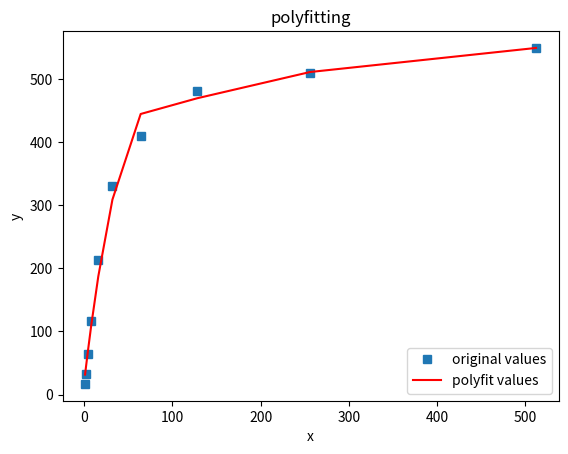

Reproduce this figure in Python.
# Author : nishizzma
# File : 1.py
import numpy as np
import matplotlib.pyplot as plt

#定义x、y散点坐标
x = [1,2,4,8,16,32,64,128,256,512]
x = np.array(x)
print('x is :\n',x)
time = [507.7,259.6,133.4,73.4,40,25.8,20.8,17.7,16.7,15.5]
FLOPs = 0.71*2*6000
num = []
for i in range(len(x)):
    num.append(FLOPs/time[i])
#num = [16781563,32819722,63868065,116076294,213000000,330232558,409615384,481355932,510179640,549677419]
y = np.array(num)
print('y is :\n',y)
#用3次多项式拟合
f1 = np.polyfit(x, y, 4)
print('f1 is :\n',f1)
p1 = np.poly1d(f1)
print('p1 is :\n',p1)
#也可使用yvals=np.polyval(f1, x)
yvals = p1(x)#拟合y值
print('yvals is :\n',yvals)
#绘图
plot1 = plt.plot(x, y, 's',label='original values')
plot2 = plt.plot(x, yvals, 'r',label='polyfit values')
plt.xlabel('x')
plt.ylabel('y')
plt.legend(loc=4) #指定legend的位置右下角
plt.title('polyfitting')
plt.show()
